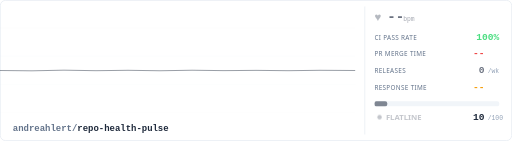
t = 0.00 s
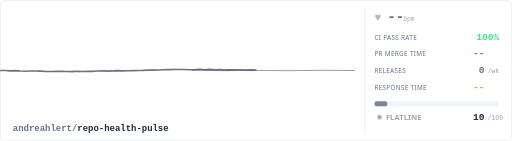
t = 1.00 s
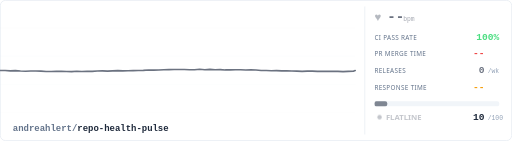
t = 3.00 s
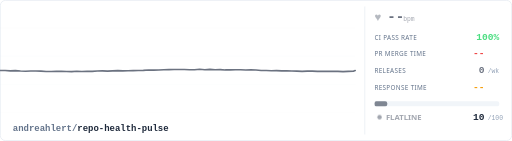
t = 4.00 s
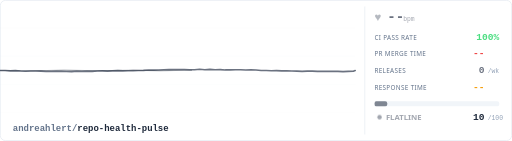
t = 5.00 s
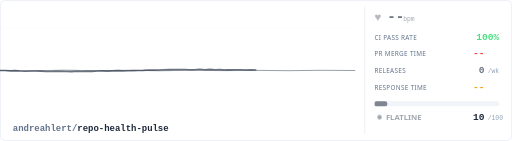
t = 7.00 s

The animated SVG that drew these frames (rendered in a browser with its animation timeline set to each time). Animation: 4 CSS @keyframes rules; one cycle of 8.00 s, repeats indefinitely.

<svg xmlns="http://www.w3.org/2000/svg" width="800" height="220" viewBox="0 0 800 220">
  <defs>
    <style>
      @keyframes flat-sweep {
        0% { stroke-dashoffset: 2400; }
        100% { stroke-dashoffset: 0; }
      }
      @keyframes blink {
        0%, 100% { opacity: 1; }
        50% { opacity: 0.3; }
      }
      @keyframes pulse-glow {
        0%, 100% { opacity: 0.5; }
        50% { opacity: 1; }
      }
      @keyframes fade-slow {
        0%, 100% { opacity: 0.4; }
        50% { opacity: 0.7; }
      }
      .noise {
        fill: none;
        stroke: #374151;
        stroke-width: 0.8;
        stroke-dasharray: 1200;
        animation: flat-sweep 8s linear infinite;
      }
      .bg { fill: #1a1c20; }
      .ecg-line {
        fill: none;
        stroke: #6b7280;
        stroke-width: 2.5;
        stroke-linecap: round;
        stroke-linejoin: round;
        /* no filter - avoids render glitch */
        stroke-dasharray: 2400;
        animation: flat-sweep 6s linear infinite;
      }
      .grid-line { stroke: #262a30; stroke-width: 0.5; }
      .label { fill: #94a3b8; font-family: system-ui, -apple-system, 'Segoe UI', sans-serif; font-size: 10px; text-transform: uppercase; letter-spacing: 0.5px; }
      .val { fill: #e2e8f0; font-family: ui-monospace, 'SF Mono', Consolas, monospace; font-size: 15px; font-weight: bold; }
      .val-unit { fill: #64748b; font-family: ui-monospace, 'SF Mono', Consolas, monospace; font-size: 10px; }
      .val-ci { fill: #4ade80; font-family: ui-monospace, 'SF Mono', Consolas, monospace; font-size: 15px; font-weight: bold;  }
      .val-pr { fill: #ef4444; font-family: ui-monospace, 'SF Mono', Consolas, monospace; font-size: 15px; font-weight: bold; }
      .val-rel { fill: #6b7280; font-family: ui-monospace, 'SF Mono', Consolas, monospace; font-size: 15px; font-weight: bold; }
      .val-resp { fill: #f59e0b; font-family: ui-monospace, 'SF Mono', Consolas, monospace; font-size: 15px; font-weight: bold; }
      .repo-name { fill: #e2e8f0; font-family: ui-monospace, 'SF Mono', Consolas, monospace; font-size: 14px; font-weight: bold; }
      .status-text { fill: #6b7280; font-family: system-ui, -apple-system, 'Segoe UI', sans-serif; font-size: 12px; font-weight: bold; animation: fade-slow 3s ease-in-out infinite; }
      .status-dot { fill: #6b7280; animation: fade-slow 3s ease-in-out infinite; }
      .divider { stroke: #2e3238; stroke-width: 1; }
      .bar-bg { fill: #262a30; rx: 3; }
      .bar-fill { fill: #6b7280; rx: 3; opacity: 0.85; }
      .border { fill: none; stroke: #2e3238; stroke-width: 1; rx: 8; }
      .heart { fill: #6b7280; animation: pulse-glow 1s ease-in-out infinite; font-size: 18px; }
      .bpm { fill: #6b7280; font-family: ui-monospace, 'SF Mono', Consolas, monospace; font-size: 22px; font-weight: bold; }
      .bpm-unit { fill: #4b5563; font-family: ui-monospace, 'SF Mono', Consolas, monospace; font-size: 10px; }

      /* Adapt to GitHub light/dark mode */
      @media (prefers-color-scheme: light) {
        .bg { fill: #ffffff; }
        .grid-line { stroke: #e2e8f0; }
        .label { fill: #64748b; }
        .val { fill: #1e293b; }
        .val-unit { fill: #94a3b8; }
        .repo-name { fill: #1e293b; }
        .divider { stroke: #e2e8f0; }
        .bar-bg { fill: #f1f5f9; }
        .border { stroke: #e2e8f0; }
        .bpm-unit { fill: #6b728099; }
      }
    </style>
  </defs>

  <rect class="bg" width="800" height="220" rx="8"/>
  
  <rect class="border" x="0.5" y="0.5" width="799" height="219"/>

  <g opacity="0.15">
    <line class="grid-line" x1="0" y1="44" x2="555" y2="44"/>
    <line class="grid-line" x1="0" y1="88" x2="555" y2="88"/>
    <line class="grid-line" x1="0" y1="132" x2="555" y2="132"/>
    <line class="grid-line" x1="0" y1="176" x2="555" y2="176"/>
  </g>

  <path class="ecg-line" d="M 0,110 L 8,109.89 L 16,110.56 L 24,110.24 L 32,110.83 L 40,111.08 L 48,110.68 L 56,110.8 L 64,110.93 L 72,111.66 L 80,111.51 L 88,111.39 L 96,111.42 L 104,111.45 L 112,111.78 L 120,111.13 L 128,111.59 L 136,111.3 L 144,111.37 L 152,110.75 L 160,110.66 L 168,110.93 L 176,110.66 L 184,110.23 L 192,110.65 L 200,110.48 L 208,110.27 L 216,110.09 L 224,109.85 L 232,109.17 L 240,109.48 L 248,109.15 L 256,108.88 L 264,108.61 L 272,108.51 L 280,108.52 L 288,108.43 L 296,108.75 L 304,108.81 L 312,108.14 L 320,108.74 L 328,108.29 L 336,108.89 L 344,108.66 L 352,109.1 L 360,108.97 L 368,108.85 L 376,108.88 L 384,109.17 L 392,109.1 L 400,109.29 L 408,110.03 L 416,109.93 L 424,110.29 L 432,110.14 L 440,110.6 L 448,110.43 L 456,110.8 L 464,110.99 L 472,111.36 L 480,110.94 L 488,111 L 496,111.36 L 504,111.31 L 512,111.21 L 520,111.41 L 528,111.34 L 536,111.83 L 544,111.37 L 552,111.21 L 555,110"/>
  
  <path class="noise" d="
    M 0,110 L 50,110.5 L 100,109.5 L 150,110.3 L 200,109.7
    L 250,110.4 L 300,109.6 L 350,110.2 L 400,109.8
    L 450,110.3 L 500,109.7 L 555,110
  "/>

  <line class="divider" x1="570" y1="10" x2="570" y2="210"/>

  <text class="heart" x="585" y="33">&#x2665;</text>
  <text class="bpm" x="605" y="33">--</text>
  <text class="bpm-unit" x="630" y="33">bpm</text>

  <text class="label" x="585" y="62">ci pass rate</text>
  <text class="val-ci" x="780" y="62" text-anchor="end">100%</text>

  <text class="label" x="585" y="88">pr merge time</text>
  <text class="val-pr" x="757" y="88" text-anchor="end">--</text>
  <text class="val-unit" x="762" y="88"></text>

  <text class="label" x="585" y="114">releases</text>
  <text class="val-rel" x="757" y="114" text-anchor="end">0</text>
  <text class="val-unit" x="762" y="114">/wk</text>

  <text class="label" x="585" y="140">response time</text>
  <text class="val-resp" x="757" y="140" text-anchor="end">--</text>
  <text class="val-unit" x="762" y="140"></text>

  <rect class="bar-bg" x="585" y="158" width="195" height="8"/>
  <rect class="bar-fill" x="585" y="158" width="20" height="8"/>

  <circle class="status-dot" cx="593" cy="183" r="3.5"/>
  <text class="status-text" x="603" y="187">FLATLINE</text>
  <text class="val" x="757" y="187" text-anchor="end">10</text>
  <text class="val-unit" x="762" y="187">/100</text>

  <text class="repo-name" x="20" y="205">
    <tspan fill="#64748b">andreahlert/</tspan>repo-health-pulse
  </text>
  
</svg>
